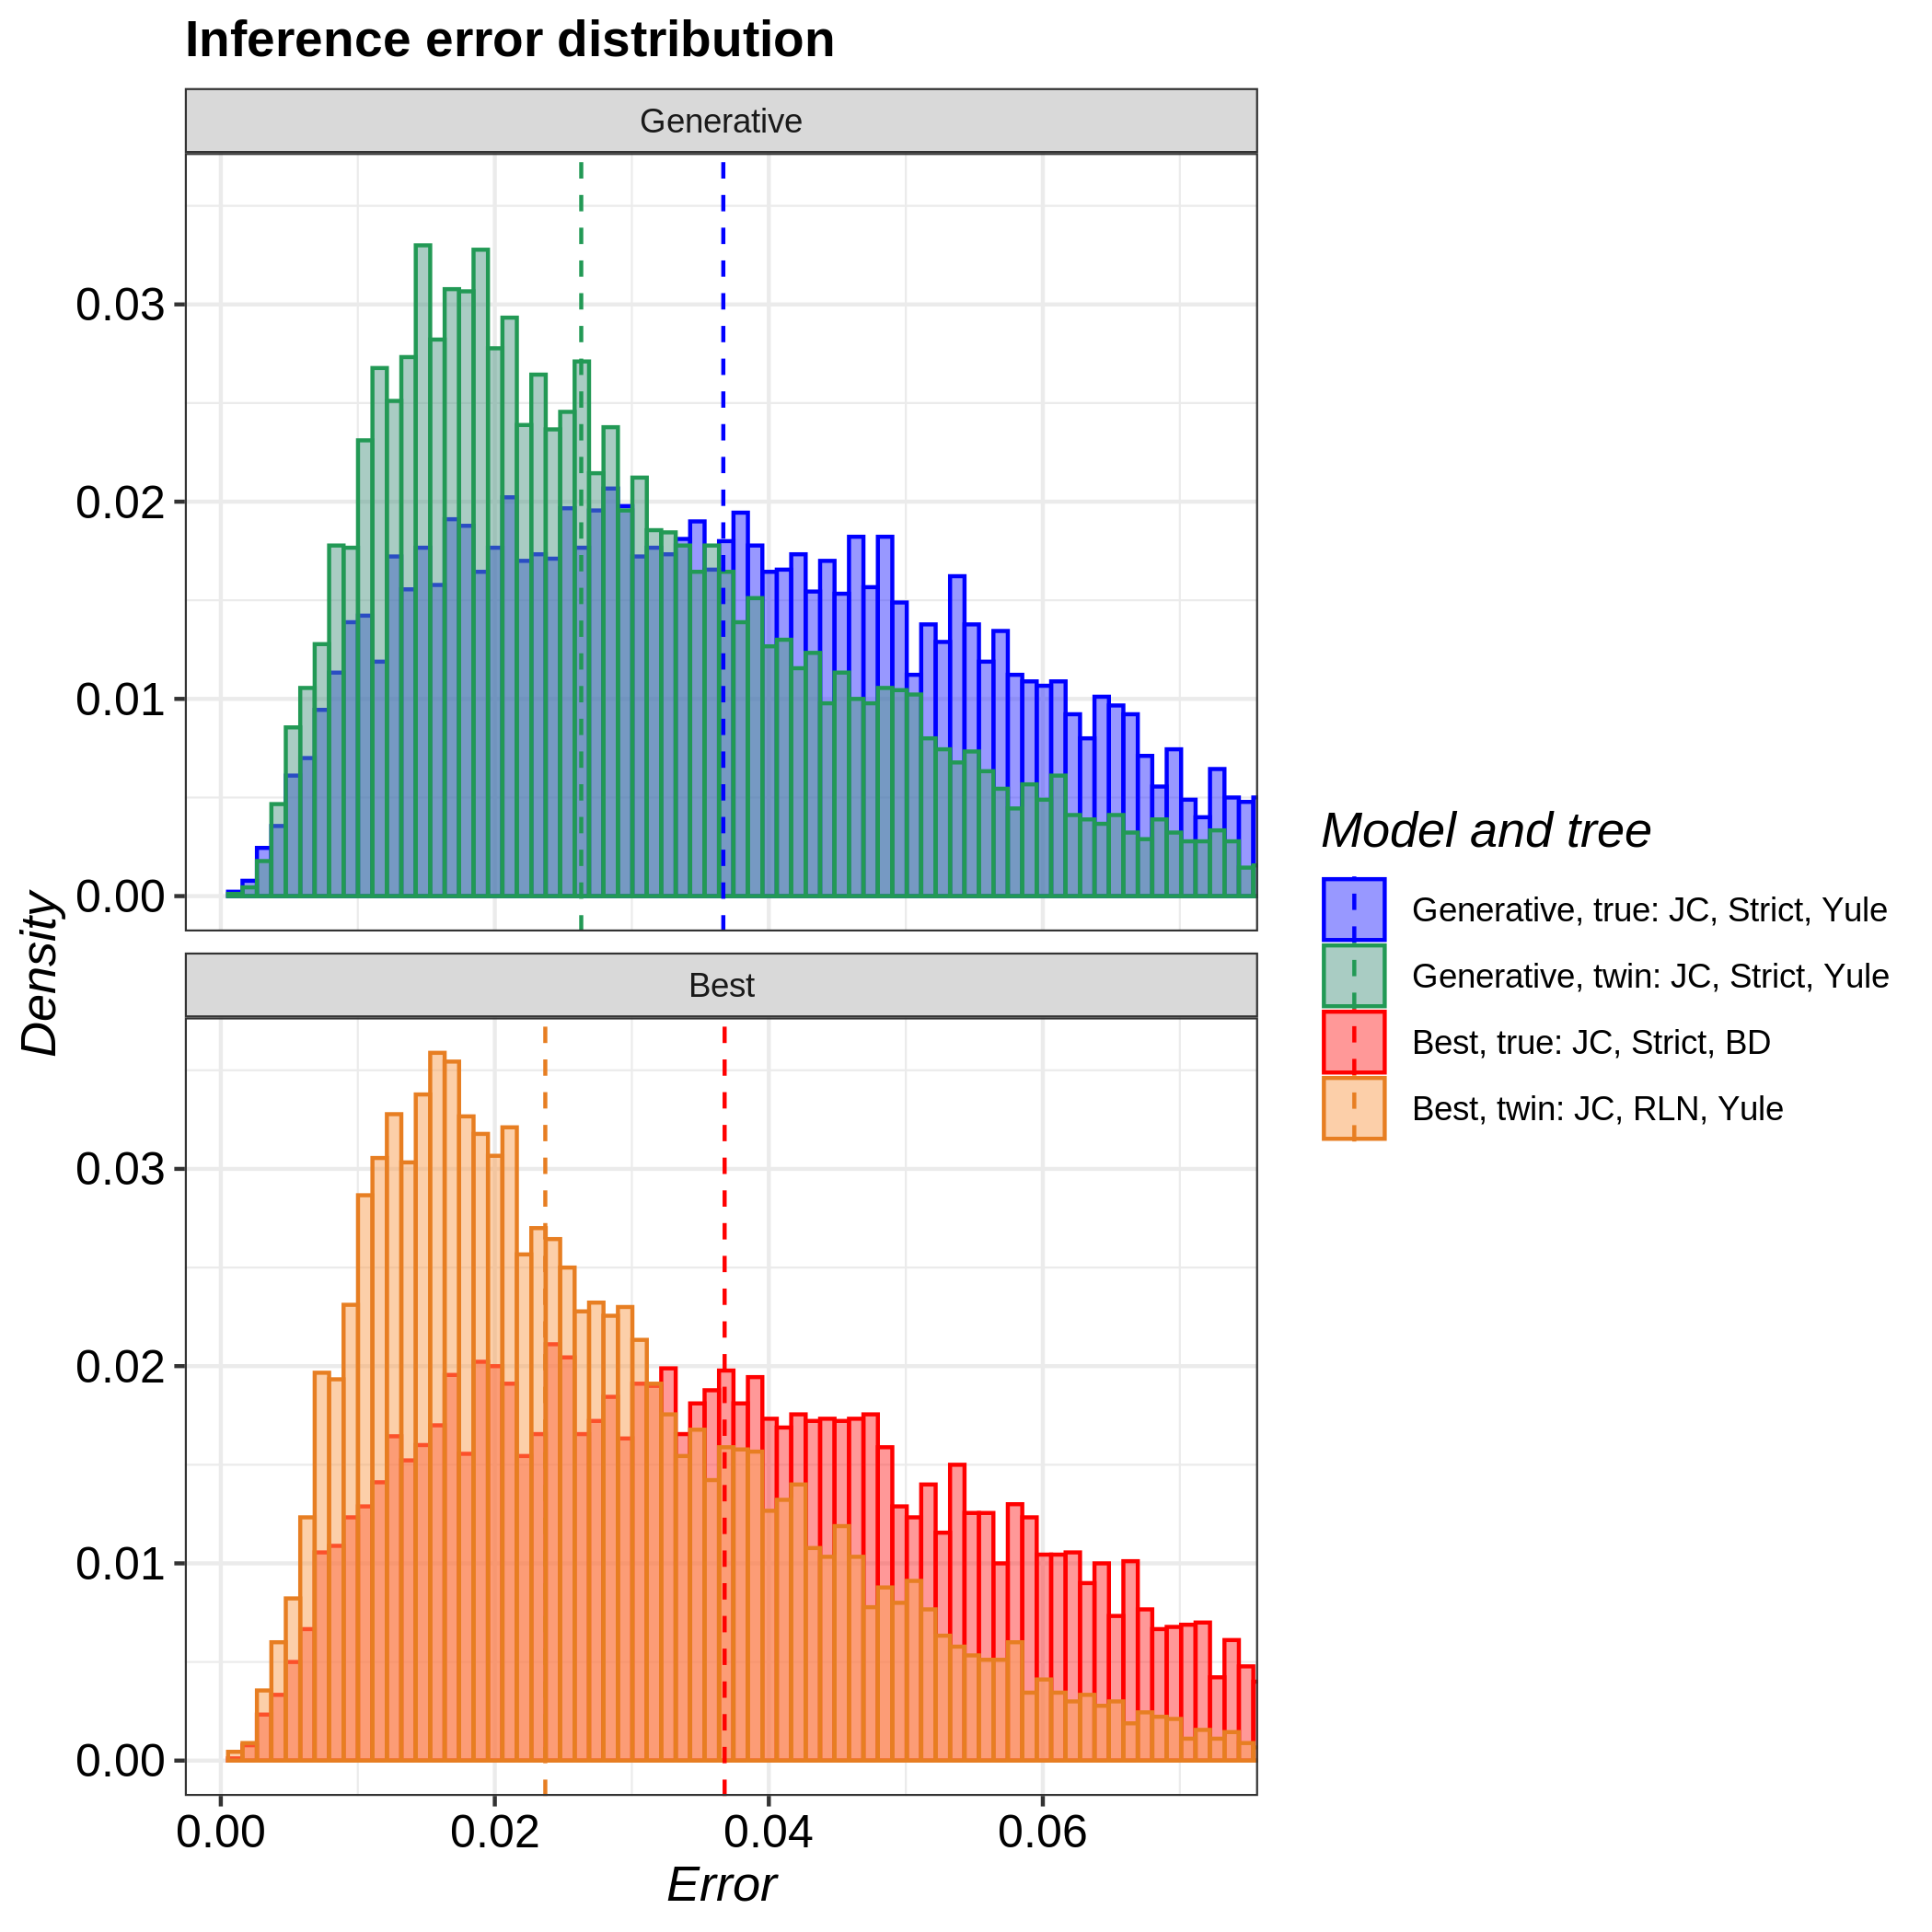

Source data for this figure (header and first rows):
tree, inference_model, inference_model_weight, site_model, clock_model, tree_prior, error_1, error_2, error_3, error_4, error_5, error_6, error_7, error_8, error_9, error_10, error_11, error_12, error_13, error_14, error_15, error_16, error_17, error_18
true, generative, NA, JC69, strict, yule, 0.05467, 0.01008, 0.02255, 0.01002, 0.01144, 0.02286, 0.04329, 0.01958, 0.02449, 0.02533, 0.04456, 0.03308, 0.009711, 0.02508, 0.04127, 0.05204, 0.1129, 0.03067
true, candidate, 0.9803, JC69, strict, birth_death, 0.05275, 0.06563, 0.07326, 0.01943, 0.01441, 0.02889, 0.03614, 0.009111, 0.05137, 0.05013, 0.01174, 0.03349, 0.0223, 0.02934, 0.009826, 0.03568, 0.02133, 0.05153
twin, generative, NA, JC69, strict, yule, 0.03157, 0.01568, 0.02163, 0.06123, 0.0213, 0.01288, 0.05354, 0.0285, 0.008356, 0.04867, 0.0156, 0.05257, 0.02278, 0.02154, 0.01978, 0.03218, 0.02214, 0.02781
twin, candidate, 0.8588, JC69, relaxed_log_normal, yule, 0.03381, 0.07236, 0.0525, 0.04575, 0.051, 0.05058, 0.03381, 0.007132, 0.009556, 0.03753, 0.05464, 0.02445, 0.01254, 0.0215, 0.01775, 0.01906, 0.04588, 0.05075
